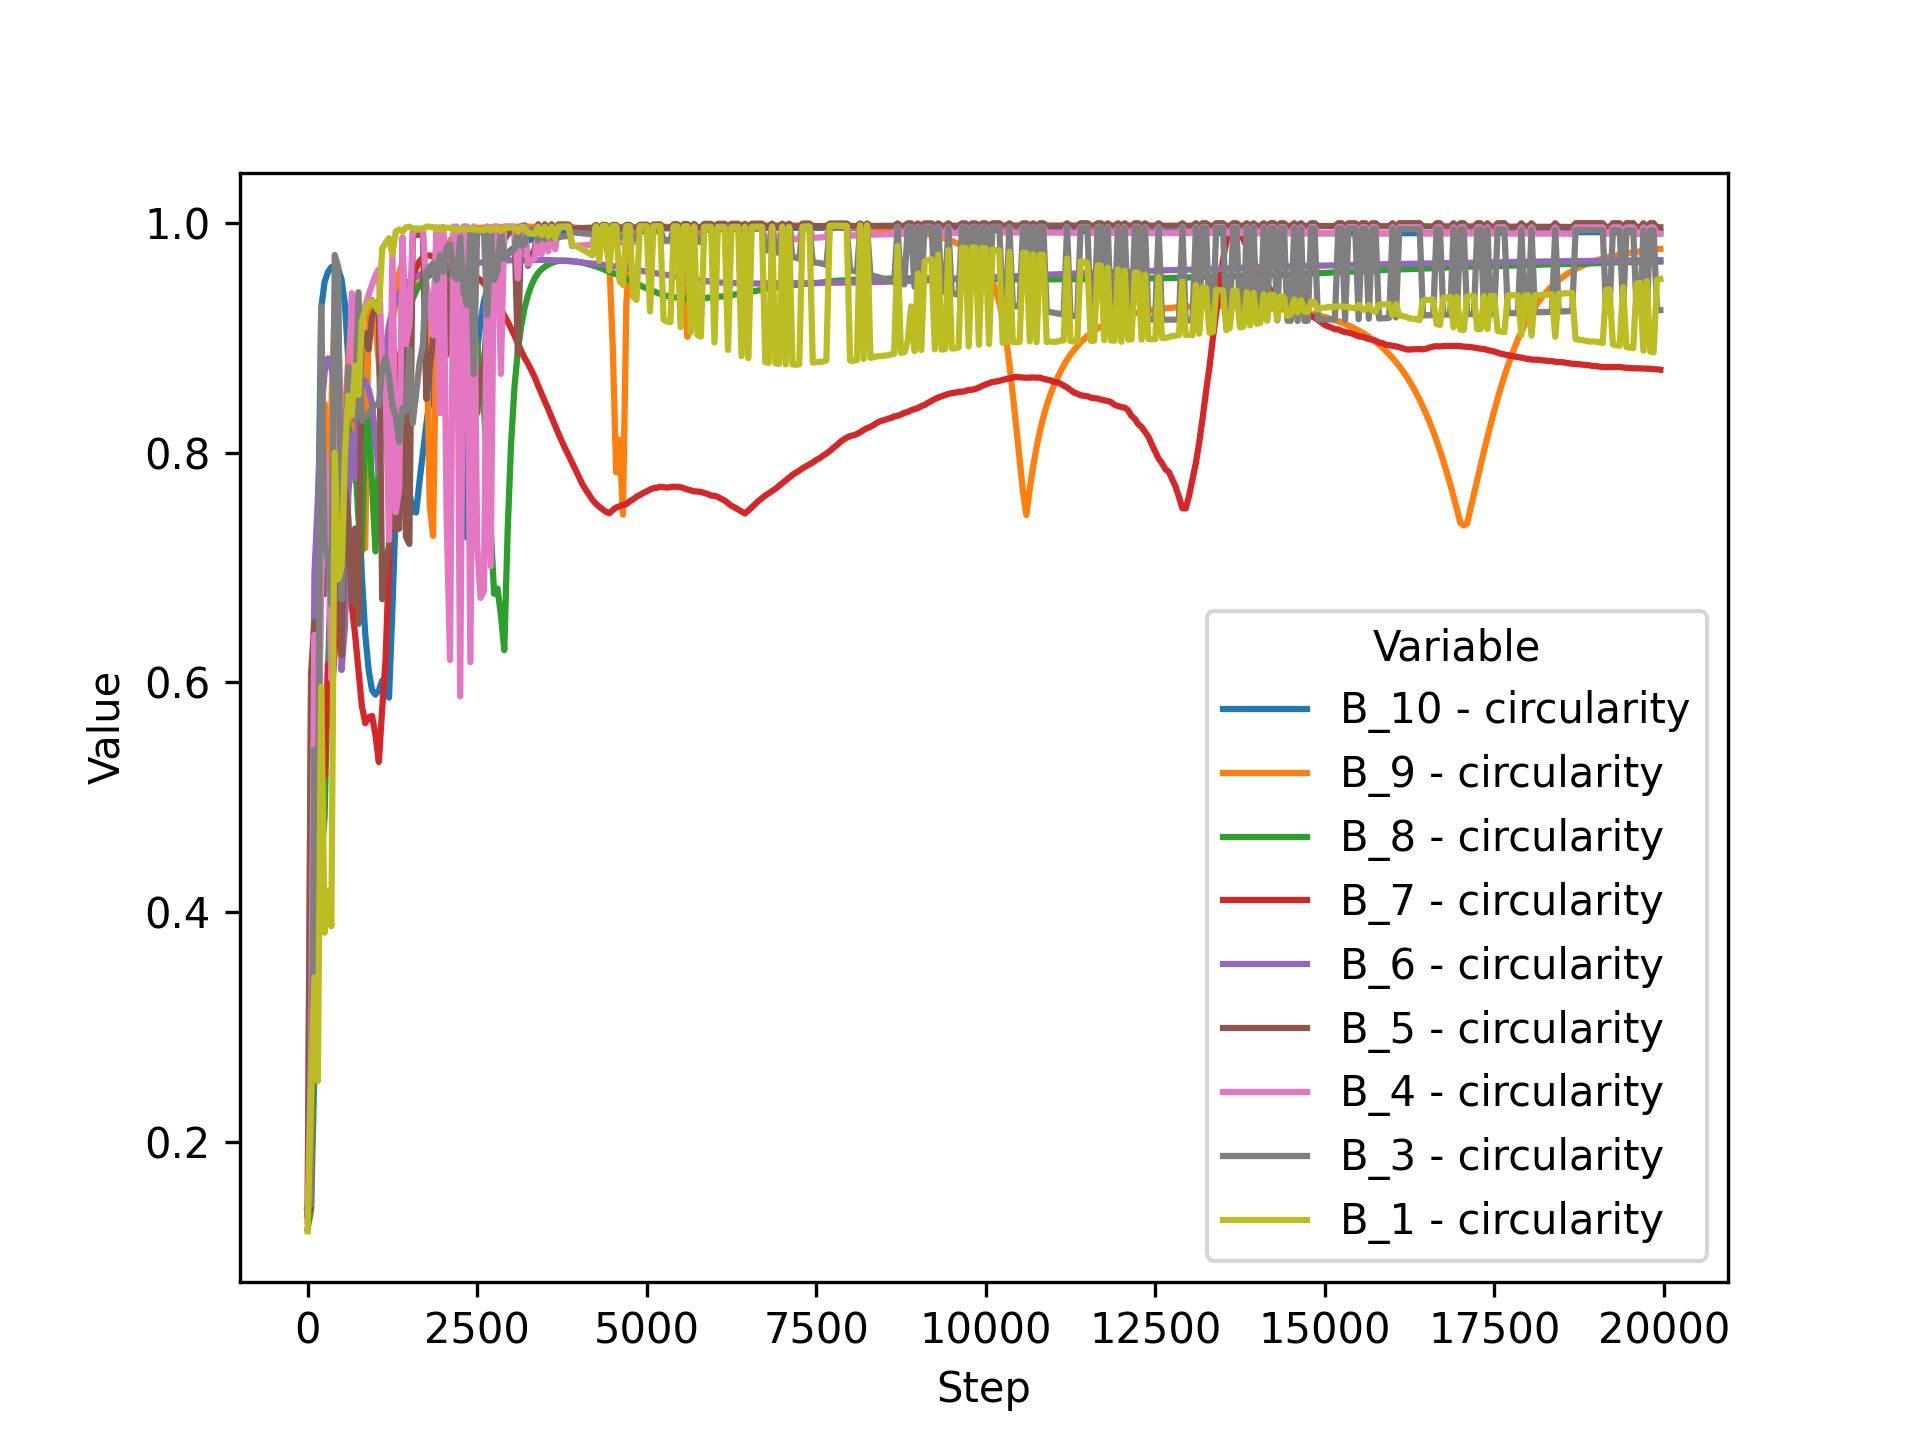

Source data for this figure (header and first rows):
Step, B_10 - circularity, B_9 - circularity, B_8 - circularity, B_7 - circularity, B_6 - circularity, A_10 - circularity, B_5 - circularity, A_9 - circularity, B_4 - circularity, A_8 - circularity, B_3 - circularity, A_7 - circularity, B_2 - circularity, A_6 - circularity, B_1 - circularity, A_5 - circularity, A_4 - circularity, A_3 - circularity, A_2 - circularity, A_1 - circularity
0, 0.138, 0.134, 0.1242, 0.1359, 0.1407, 0.1361, 0.1406, 0.1252, 0.1303, 0.1148, 0.1421, 0.1364, 0.1315, 0.1202, 0.122, 0.1612, 0.1422, 0.126, 0.1442
50, 0.1734, 0.5877, 0.1402, 0.1436, 0.1898, 0.1112, 0.6074, 0.4182, 0.2763, 0.1876, 0.1453, 0.2649, 0.1324, 0.1921, 0.2395, 0.2835, 0.1473, 0.285, 0.1488
100, 0.3386, 0.6592, 0.2601, 0.4928, 0.6942, 0.1529, 0.6527, 0.4744, 0.6413, 0.4034, 0.5413, 0.3403, 0.3297, 0.2094, 0.3429, 0.3274, 0.4111, 0.3097, 0.5593
150, 0.7097, 0.6997, 0.3746, 0.5304, 0.7587, 0.6466, 0.403, 0.6872, 0.508, 0.6587, 0.4626, 0.8112, 0.4081, 0.6775, 0.2526, 0.4926, 0.3319, 0.771, 0.3019, 0.5909
200, 0.9259, 0.7736, 0.4486, 0.5351, 0.8354, 0.5468, 0.7485, 0.6949, 0.6793, 0.6162, 0.9276, 0.5989, 0.7468, 0.3253, 0.5962, 0.3365, 0.8339, 0.3694, 0.554
250, 0.9487, 0.8428, 0.4826, 0.5181, 0.8697, 0.8498, 0.677, 0.8643, 0.7992, 0.7279, 0.7199, 0.9677, 0.7032, 0.7784, 0.382, 0.552, 0.3543, 0.9021, 0.555, 0.5444
300, 0.9574, 0.7169, 0.6086, 0.6159, 0.8823, 0.8262, 0.7149, 0.8994, 0.7491, 0.8401, 0.7066, 0.9746, 0.5266, 0.7632, 0.4187, 0.5078, 0.3618, 0.8903, 0.6281, 0.5625
350, 0.9617, 0.8393, 0.7108, 0.5844, 0.8789, 0.7761, 0.6652, 0.8908, 0.6026, 0.8609, 0.6679, 0.9751, 0.5117, 0.6877, 0.3875, 0.7284, 0.4131, 0.8534, 0.6745, 0.5037
400, 0.9631, 0.9297, 0.8331, 0.6284, 0.8501, 0.7156, 0.8413, 0.5566, 0.7988, 0.6561, 0.9722, 0.7107, 0.5537, 0.475, 0.8003, 0.4257, 0.8289, 0.685, 0.5757
450, 0.9603, 0.8934, 0.8425, 0.6843, 0.8039, 0.7956, 0.7957, 0.7736, 0.904, 0.658, 0.9621, 0.7556, 0.3981, 0.6216, 0.6898, 0.5543, 0.8577, 0.6371, 0.5921
500, 0.9509, 0.7799, 0.8349, 0.6994, 0.6108, 0.7917, 0.6238, 0.7855, 0.8106, 0.891, 0.6725, 0.9369, 0.7133, 0.4242, 0.7002, 0.5676, 0.6335, 0.8585, 0.5351, 0.6962
550, 0.9291, 0.8328, 0.8292, 0.6979, 0.6482, 0.7991, 0.7688, 0.8936, 0.8263, 0.685, 0.7891, 0.8924, 0.7289, 0.5106, 0.7992, 0.6654, 0.6233, 0.8214, 0.5028, 0.7705
600, 0.8812, 0.8816, 0.822, 0.6868, 0.7624, 0.7992, 0.7437, 0.8652, 0.8294, 0.8181, 0.8749, 0.8572, 0.7578, 0.6018, 0.8496, 0.7555, 0.7527, 0.8614, 0.547, 0.7983
650, 0.8286, 0.9182, 0.8144, 0.6673, 0.8161, 0.7146, 0.67, 0.7703, 0.939, 0.9141, 0.8381, 0.767, 0.6421, 0.8721, 0.8325, 0.8447, 0.8983, 0.7104, 0.8107
700, 0.8213, 0.775, 0.7951, 0.6415, 0.7782, 0.6926, 0.7341, 0.8541, 0.934, 0.9319, 0.8285, 0.7655, 0.6551, 0.8697, 0.8759, 0.8929, 0.9187, 0.7559, 0.8211
750, 0.7617, 0.7933, 0.7421, 0.6108, 0.8397, 0.785, 0.651, 0.8122, 0.8697, 0.8553, 0.9398, 0.8258, 0.757, 0.6537, 0.8503, 0.9004, 0.9199, 0.9315, 0.713, 0.8283
800, 0.6925, 0.7178, 0.7145, 0.5793, 0.8616, 0.6321, 0.9056, 0.8757, 0.915, 0.9428, 0.8279, 0.7453, 0.6527, 0.9265, 0.9147, 0.9371, 0.9397, 0.6343, 0.8353
850, 0.6417, 0.717, 0.8261, 0.5645, 0.8624, 0.6298, 0.9039, 0.879, 0.9278, 0.94, 0.8312, 0.7354, 0.6456, 0.9427, 0.9248, 0.9491, 0.9469, 0.6796, 0.8394
900, 0.6104, 0.9271, 0.8305, 0.5696, 0.8553, 0.6366, 0.89, 0.881, 0.9376, 0.9242, 0.834, 0.725, 0.6397, 0.9521, 0.9309, 0.9582, 0.9531, 0.6805, 0.8428
950, 0.5933, 0.9332, 0.7732, 0.5708, 0.8432, 0.6453, 0.9184, 0.8822, 0.9464, 0.8921, 0.8389, 0.7189, 0.633, 0.9594, 0.9315, 0.9656, 0.958, 0.6157, 0.8423
1000, 0.5893, 0.9129, 0.7141, 0.5543, 0.8123, 0.6446, 0.9252, 0.8831, 0.9545, 0.7363, 0.8417, 0.7165, 0.6284, 0.966, 0.9275, 0.9717, 0.9621, 0.6614, 0.8367
1050, 0.5931, 0.8784, 0.7909, 0.5307, 0.7814, 0.6447, 0.9326, 0.8819, 0.9599, 0.8461, 0.8415, 0.7151, 0.6222, 0.9723, 0.9232, 0.977, 0.965, 0.7237, 0.7911
1100, 0.6016, 0.841, 0.8183, 0.5777, 0.829, 0.778, 0.6724, 0.9425, 0.8778, 0.9645, 0.8741, 0.8418, 0.7167, 0.6195, 0.978, 0.9287, 0.9814, 0.9671, 0.7397, 0.7893
1150, 0.6, 0.8751, 0.8267, 0.6206, 0.8882, 0.7818, 0.701, 0.9526, 0.8578, 0.9688, 0.8828, 0.8409, 0.7185, 0.6206, 0.9828, 0.942, 0.9853, 0.9689, 0.7312, 0.7327
1200, 0.5867, 0.8999, 0.8339, 0.7057, 0.9112, 0.7892, 0.7195, 0.96, 0.724, 0.9733, 0.8669, 0.8409, 0.7265, 0.6245, 0.9869, 0.9577, 0.9885, 0.9703, 0.7262, 0.7354
1250, 0.6639, 0.916, 0.8461, 0.7813, 0.9238, 0.7299, 0.9481, 0.8312, 0.9781, 0.8495, 0.8412, 0.7436, 0.6265, 0.9902, 0.973, 0.9912, 0.9718, 0.7189, 0.726
1300, 0.7501, 0.9294, 0.8621, 0.8375, 0.9323, 0.8155, 0.7344, 0.9373, 0.7482, 0.982, 0.8315, 0.8408, 0.7562, 0.63, 0.9927, 0.9832, 0.9933, 0.9734, 0.7209, 0.7372
1350, 0.8087, 0.9566, 0.8789, 0.8762, 0.9386, 0.8331, 0.7338, 0.9776, 0.7682, 0.9852, 0.8094, 0.8405, 0.7654, 0.6278, 0.9945, 0.9891, 0.9949, 0.975, 0.727, 0.749
1400, 0.8111, 0.9659, 0.8955, 0.904, 0.9431, 0.7314, 0.9843, 0.8614, 0.9879, 0.6492, 0.839, 0.772, 0.6238, 0.9957, 0.9925, 0.9959, 0.9768, 0.7302, 0.7604
1450, 0.7835, 0.9336, 0.911, 0.9248, 0.9468, 0.8741, 0.7268, 0.9869, 0.8947, 0.99, 0.8362, 0.8354, 0.7788, 0.6159, 0.9964, 0.9943, 0.9964, 0.9787, 0.756, 0.77
1500, 0.7665, 0.9353, 0.9241, 0.9404, 0.9496, 0.8928, 0.7206, 0.9883, 0.9108, 0.9917, 0.8902, 0.8304, 0.7836, 0.6035, 0.9968, 0.9951, 0.9963, 0.9808, 0.8, 0.7767
1550, 0.7488, 0.9452, 0.9341, 0.9524, 0.9517, 0.7273, 0.9891, 0.9277, 0.9929, 0.921, 0.8256, 0.7856, 0.5856, 0.9971, 0.9954, 0.9954, 0.983, 0.8456, 0.7812
1600, 0.748, 0.9528, 0.9409, 0.9611, 0.9533, 0.732, 0.9896, 0.9438, 0.9939, 0.9373, 0.852, 0.7808, 0.5514, 0.9972, 0.9953, 0.9925, 0.9851, 0.8895, 0.7852
1650, 0.7751, 0.9555, 0.9461, 0.9668, 0.9546, 0.7483, 0.9898, 0.9515, 0.9946, 0.9467, 0.8781, 0.7664, 0.549, 0.9972, 0.9952, 0.9823, 0.987, 0.9223, 0.7881
1700, 0.7997, 0.951, 0.9499, 0.9701, 0.9557, 0.8087, 0.9898, 0.9537, 0.9951, 0.9528, 0.8938, 0.7492, 0.6046, 0.9972, 0.9951, 0.9207, 0.9886, 0.939, 0.7949
1750, 0.8244, 0.9254, 0.9527, 0.9716, 0.9567, 0.9456, 0.847, 0.9896, 0.947, 0.9955, 0.9575, 0.9143, 0.7594, 0.6369, 0.997, 0.9949, 0.7599, 0.9899, 0.9406, 0.8039
1800, 0.8468, 0.755, 0.9548, 0.9719, 0.9575, 0.9498, 0.8753, 0.9894, 0.931, 0.9959, 0.9616, 0.9305, 0.7639, 0.6429, 0.9968, 0.9947, 0.8976, 0.991, 0.9295, 0.8115
1850, 0.8659, 0.7276, 0.956, 0.971, 0.9583, 0.9529, 0.8975, 0.9892, 0.9023, 0.9961, 0.9651, 0.9424, 0.7533, 0.6249, 0.9967, 0.9946, 0.9383, 0.9918, 0.9044, 0.82
1900, 0.8833, 0.9209, 0.9567, 0.9692, 0.9591, 0.9151, 0.9889, 0.8547, 0.9963, 0.9685, 0.9504, 0.7619, 0.5905, 0.9965, 0.9945, 0.9765, 0.9923, 0.8652, 0.8289
1950, 0.8981, 0.9633, 0.957, 0.967, 0.9599, 0.957, 0.9275, 0.9887, 0.8344, 0.9965, 0.9719, 0.9557, 0.7758, 0.5588, 0.9963, 0.9944, 0.9815, 0.9928, 0.8889, 0.8368
2000, 0.9103, 0.9046, 0.9567, 0.9647, 0.9606, 0.931, 0.9884, 0.824, 0.9966, 0.9754, 0.9576, 0.7789, 0.6066, 0.9962, 0.9943, 0.9816, 0.9931, 0.921, 0.845
2050, 0.9184, 0.971, 0.956, 0.9626, 0.9612, 0.9567, 0.8852, 0.988, 0.7435, 0.9967, 0.9787, 0.9576, 0.7778, 0.6545, 0.996, 0.9942, 0.9793, 0.9933, 0.9399, 0.8517
2100, 0.9218, 0.9845, 0.955, 0.9611, 0.9618, 0.9549, 0.9264, 0.9873, 0.6195, 0.9968, 0.9816, 0.9564, 0.7696, 0.6898, 0.9958, 0.9943, 0.9729, 0.9934, 0.9507, 0.8597
2150, 0.9202, 0.989, 0.9529, 0.9602, 0.9623, 0.7443, 0.9865, 0.6456, 0.9969, 0.9839, 0.9544, 0.7591, 0.7108, 0.9956, 0.9944, 0.9532, 0.9935, 0.9562, 0.8665
2200, 0.9063, 0.9915, 0.9501, 0.9598, 0.9628, 0.9434, 0.9852, 0.5627, 0.997, 0.9859, 0.9511, 0.7422, 0.7208, 0.9954, 0.9945, 0.814, 0.9935, 0.9583, 0.8717
2250, 0.8721, 0.993, 0.9458, 0.9594, 0.9633, 0.9347, 0.9147, 0.9826, 0.5879, 0.997, 0.9875, 0.9468, 0.7263, 0.7274, 0.9952, 0.9946, 0.8617, 0.9935, 0.9581, 0.8743
2300, 0.8061, 0.9939, 0.9401, 0.9588, 0.9637, 0.828, 0.9763, 0.6412, 0.9971, 0.9887, 0.9403, 0.7485, 0.7261, 0.995, 0.9947, 0.6661, 0.9935, 0.9552, 0.8764
2350, 0.726, 0.9947, 0.9329, 0.9584, 0.9641, 0.8811, 0.9477, 0.5405, 0.9971, 0.9897, 0.9287, 0.7716, 0.7211, 0.9948, 0.9948, 0.6803, 0.9934, 0.9491, 0.8781
2400, 0.8026, 0.9952, 0.9237, 0.957, 0.9646, 0.6593, 0.8435, 0.9006, 0.6177, 0.9972, 0.9905, 0.9053, 0.7948, 0.7141, 0.9945, 0.995, 0.725, 0.9934, 0.9388, 0.879
2450, 0.856, 0.9955, 0.9117, 0.9551, 0.9649, 0.7926, 0.9062, 0.6481, 0.9972, 0.9912, 0.8686, 0.8152, 0.7076, 0.9943, 0.9951, 0.8549, 0.9933, 0.9221, 0.88
2500, 0.8889, 0.9958, 0.8946, 0.9527, 0.9653, 0.744, 0.8344, 0.9152, 0.7203, 0.9972, 0.9917, 0.8284, 0.8342, 0.7009, 0.9941, 0.9952, 0.9243, 0.9932, 0.8941, 0.8803
2550, 0.9144, 0.996, 0.8704, 0.9504, 0.9656, 0.6893, 0.8742, 0.7908, 0.6736, 0.9972, 0.9922, 0.8603, 0.8504, 0.6983, 0.994, 0.9953, 0.9549, 0.9932, 0.8467, 0.8795
2600, 0.9319, 0.9961, 0.8371, 0.9473, 0.9659, 0.8096, 0.8734, 0.902, 0.6798, 0.9972, 0.9926, 0.8933, 0.8641, 0.6977, 0.9938, 0.9955, 0.9696, 0.9931, 0.7741, 0.8797
2650, 0.9429, 0.9963, 0.7918, 0.9435, 0.9662, 0.7725, 0.9248, 0.7242, 0.9972, 0.9929, 0.9199, 0.8752, 0.692, 0.9936, 0.9955, 0.9778, 0.9931, 0.7166, 0.8788
2700, 0.9514, 0.9964, 0.734, 0.9395, 0.9666, 0.8554, 0.8479, 0.9395, 0.7012, 0.9972, 0.9932, 0.9378, 0.8845, 0.6875, 0.9935, 0.9956, 0.9827, 0.9931, 0.7161, 0.8773
2750, 0.9563, 0.9964, 0.6772, 0.9347, 0.9668, 0.9256, 0.9512, 0.7424, 0.9972, 0.9935, 0.9504, 0.8913, 0.6798, 0.9934, 0.9957, 0.9862, 0.9931, 0.8284, 0.8749
2800, 0.9616, 0.9965, 0.6817, 0.9301, 0.9671, 0.9448, 0.9697, 0.8171, 0.9972, 0.9937, 0.9587, 0.8953, 0.673, 0.9933, 0.9958, 0.9885, 0.993, 0.8301, 0.8738
2850, 0.9655, 0.9966, 0.659, 0.9251, 0.9672, 0.9002, 0.9414, 0.9791, 0.8686, 0.9971, 0.9939, 0.9646, 0.8952, 0.6639, 0.9932, 0.9958, 0.9903, 0.993, 0.7623, 0.8735
2900, 0.9698, 0.9967, 0.628, 0.9196, 0.9674, 0.9179, 0.9857, 0.9017, 0.9971, 0.994, 0.9689, 0.8913, 0.6604, 0.9931, 0.9959, 0.9916, 0.993, 0.717, 0.8707
2950, 0.9736, 0.9967, 0.732, 0.9141, 0.9676, 0.8635, 0.9901, 0.9226, 0.9971, 0.9941, 0.9724, 0.8823, 0.6607, 0.993, 0.996, 0.9927, 0.9929, 0.7496, 0.8677
... 340 more rows
